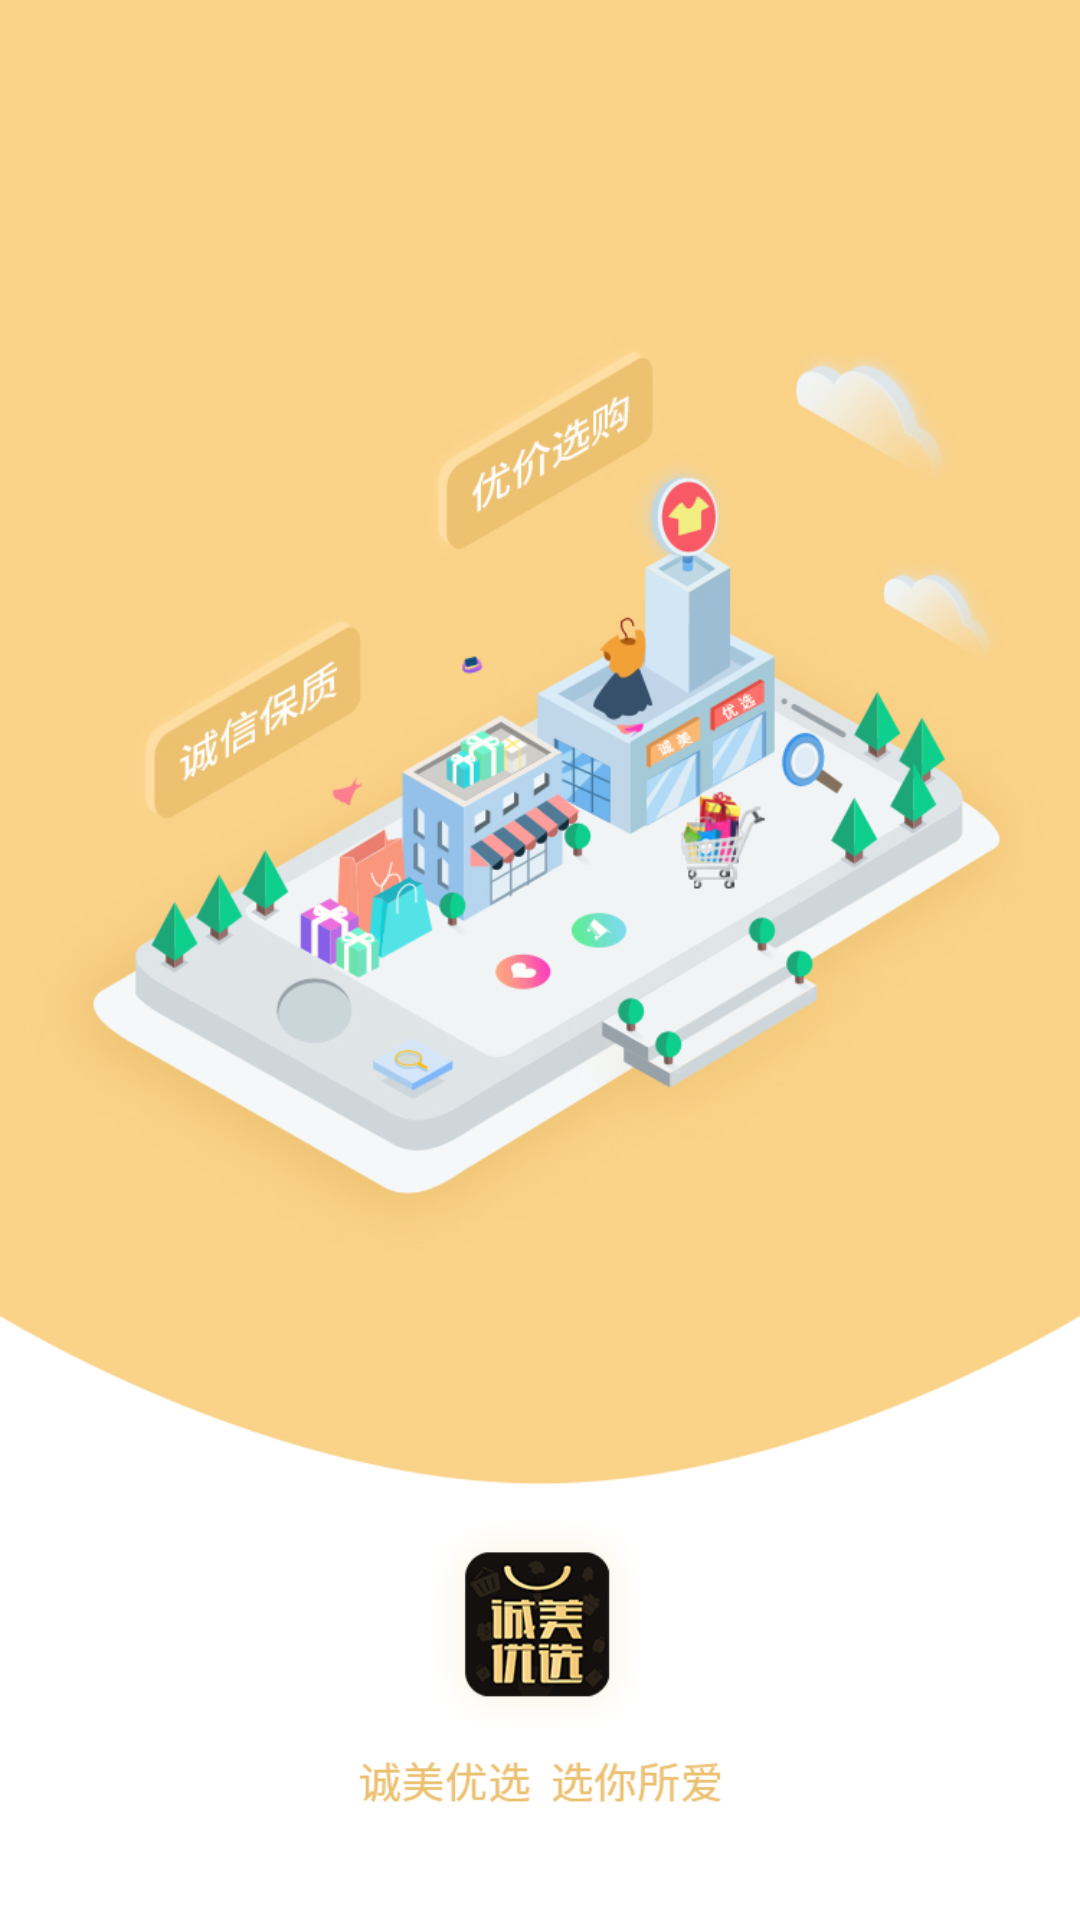

Reconstruct the res/layout file that produces this screen, plus the resources it refers to.
<!-- AndroidManifest.xml: activity theme Splash_translucent -->
<!-- res/layout/activity_splash.xml -->
<?xml version="1.0" encoding="utf-8"?>
<ImageView xmlns:android="http://schemas.android.com/apk/res/android"
    xmlns:app="http://schemas.android.com/apk/res-auto"
    xmlns:tools="http://schemas.android.com/tools"
    android:id="@+id/imageView"
    android:layout_width="match_parent"
    android:layout_height="match_parent"
    android:scaleType="centerCrop"
    android:src="@drawable/splash"
    tools:context=".app.splash.SplashActivity"
    android:contentDescription="@string/imageView" />
<!-- resources referenced by this layout -->
<resources>
  <!-- drawable splash: jpg bitmap (drawable, 212733 bytes) -->
  <string name="imageView">ImageView</string>
  <style name="Splash_translucent" parent="Theme.AppCompat.Light.NoActionBar">
          
          <item name="android:windowIsTranslucent">true</item>
          <item name="windowNoTitle">true</item>
          <item name="android:windowFullscreen">true</item>
      </style>
</resources>
